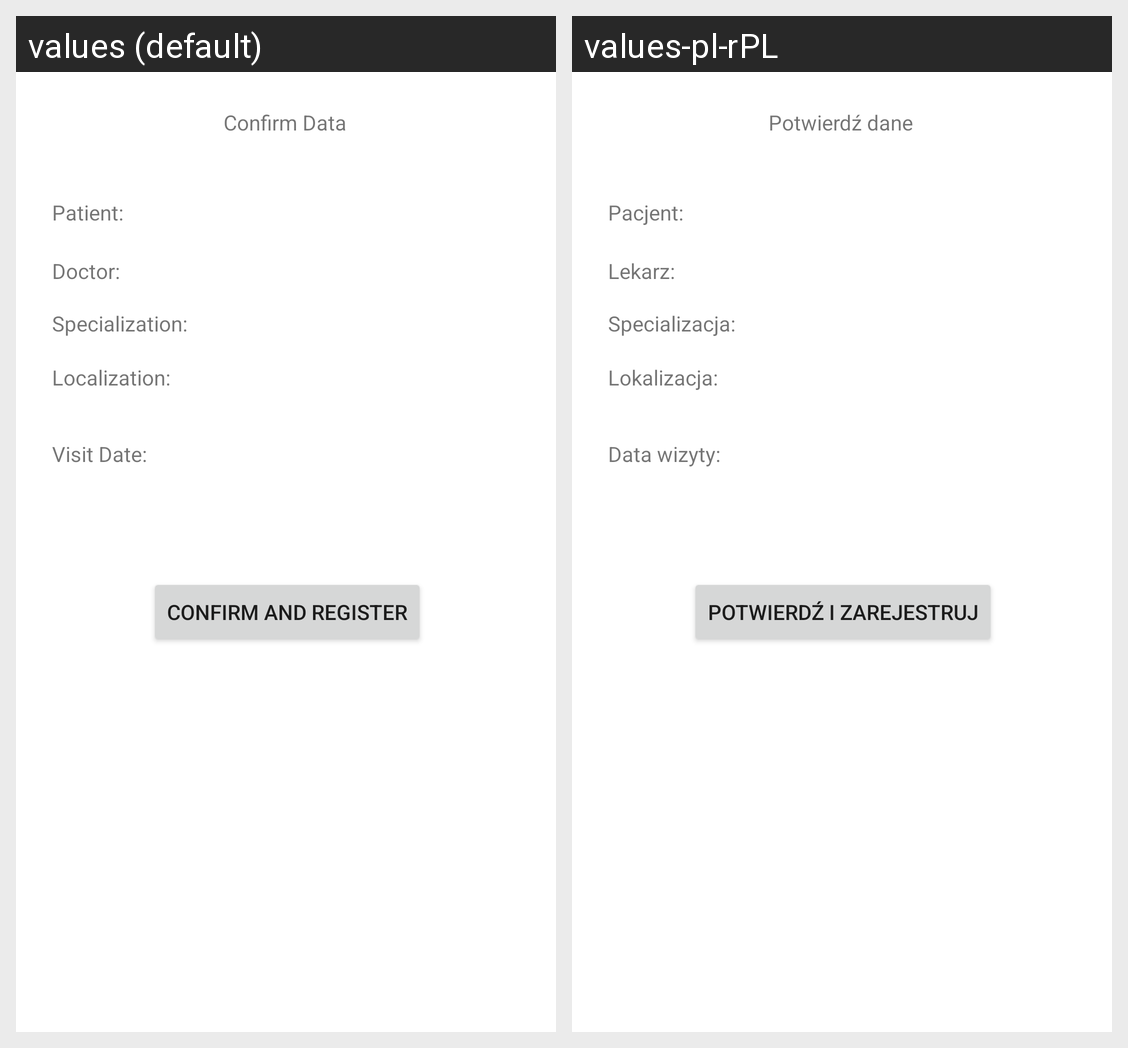

The same Android screen rendered under two of its app's locales, left to right. List the strings drawn on it with the default value and each locale's translation.
Android screen res/layout/fragment_confirm_visit_register.xml rendered under 2 locales, left to right: values (default), values-pl-rPL. Device: Nexus 5 (rendered at 1080×1920; each locale shown at half size, 540×960, under a caption strip naming it); theme Theme.MedicalApp.
Strings drawn on this screen, with the default value and each locale's value (text and hints the layout hard-codes, and strings that could not be matched under every locale, appear in the picture but are not listed):

confirmData
  values: Confirm Data
  values-pl-rPL: Potwierdź dane

doctor
  values: Doctor:
  values-pl-rPL: Lekarz:

patient
  values: Patient:
  values-pl-rPL: Pacjent:

localization
  values: Localization:
  values-pl-rPL: Lokalizacja:

visit_date
  values: Visit Date:
  values-pl-rPL: Data wizyty:

specialization
  values: Specialization:
  values-pl-rPL: Specializacja:

confirmAndRegister
  values: Confirm and register
  values-pl-rPL: Potwierdź i zarejestruj
